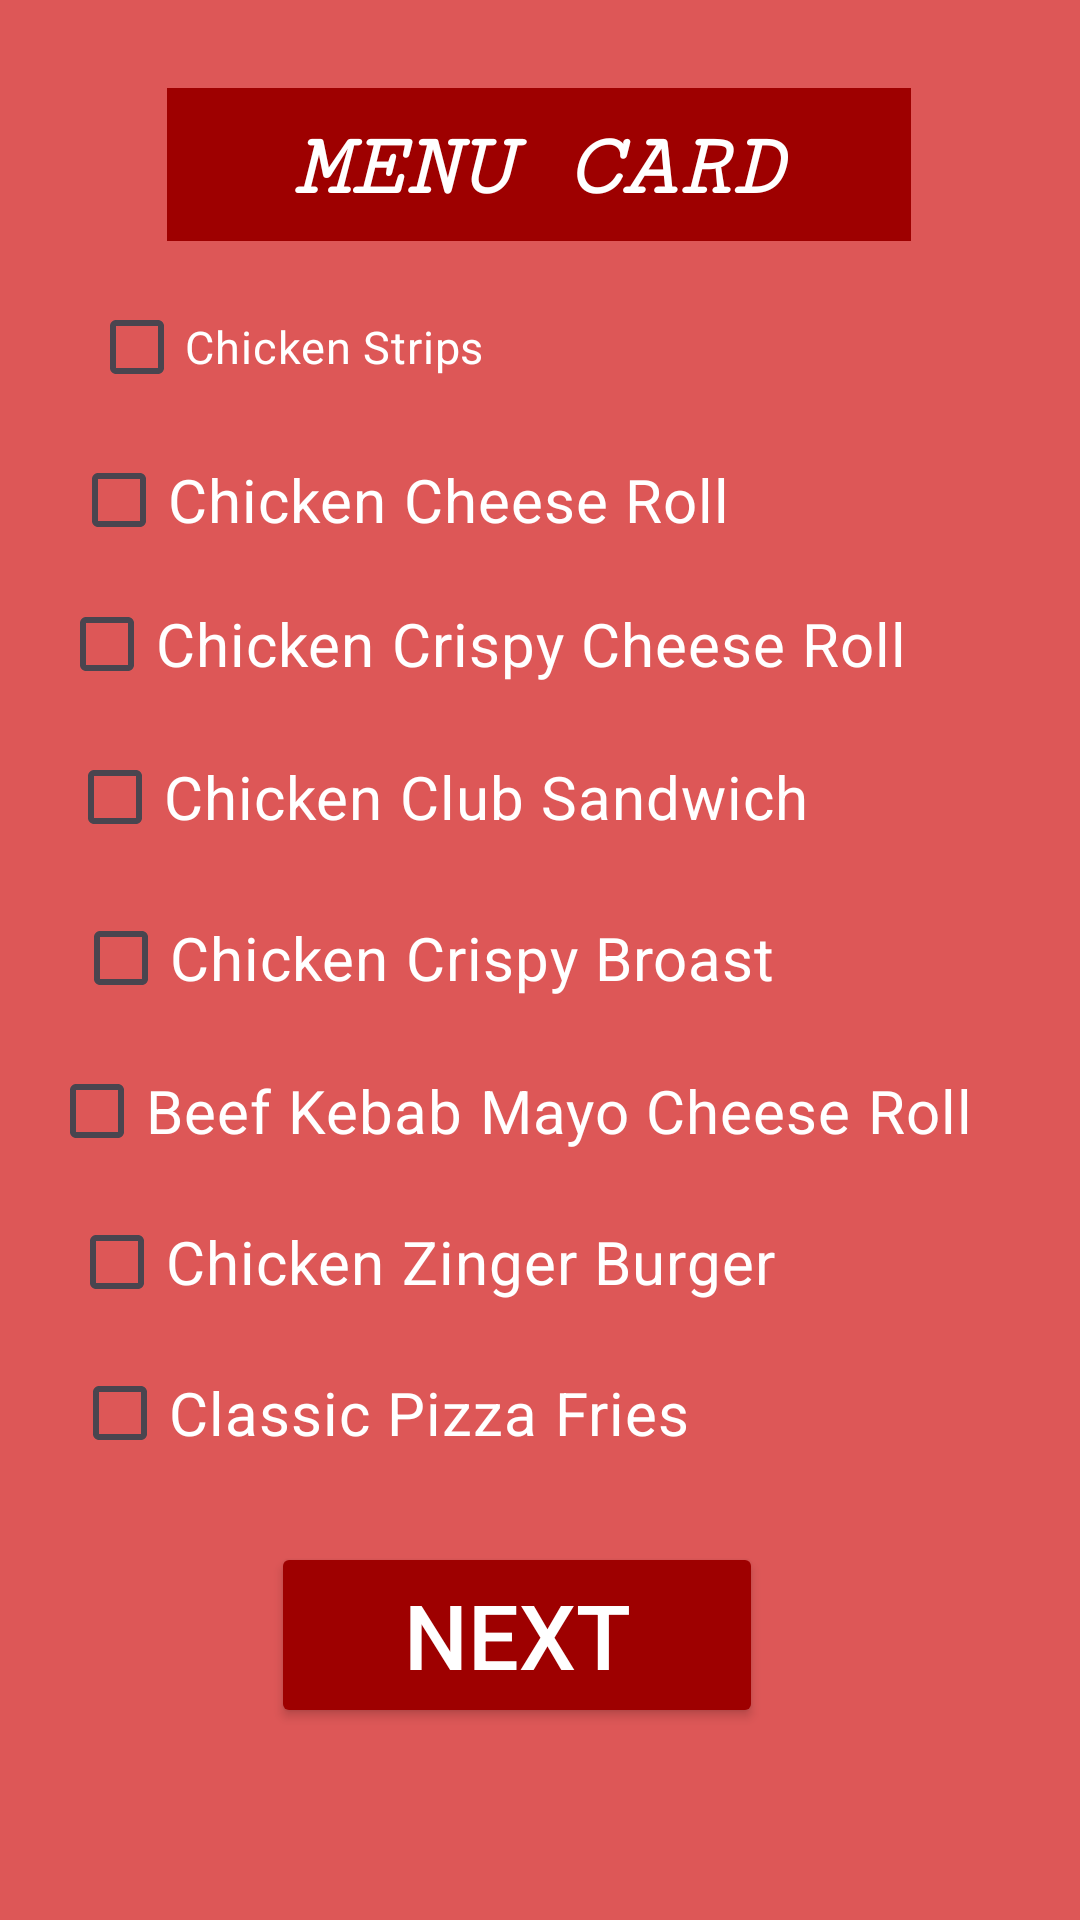

This screen was rendered from an Android layout file. Write that file and the resources it references.
<!-- AndroidManifest.xml: application theme Theme.FoodBreak -->
<!-- res/layout/activity_main2.xml -->
<?xml version="1.0" encoding="utf-8"?>
<androidx.constraintlayout.widget.ConstraintLayout xmlns:android="http://schemas.android.com/apk/res/android"
    xmlns:app="http://schemas.android.com/apk/res-auto"
    xmlns:tools="http://schemas.android.com/tools"
    android:layout_width="match_parent"
    android:layout_height="match_parent"
    tools:context=".MainActivity2"
    android:background="#DD5757">

    <CheckBox
        android:id="@+id/checkBox1"
        android:layout_width="wrap_content"
        android:layout_height="wrap_content"
        android:text="Chicken Strips"
        android:textColor="@color/white"
        android:textSize="15sp"
        app:layout_constraintBottom_toBottomOf="parent"
        app:layout_constraintEnd_toEndOf="parent"
        app:layout_constraintHorizontal_bias="0.13"
        app:layout_constraintStart_toStartOf="parent"
        app:layout_constraintTop_toTopOf="parent"
        app:layout_constraintVertical_bias="0.155" />

    <CheckBox
        android:id="@+id/checkBox2"
        android:layout_width="wrap_content"
        android:layout_height="wrap_content"
        android:text="Chicken Zinger Burger"
        android:textColor="@color/white"
        android:textSize="20sp"
        app:layout_constraintBottom_toBottomOf="parent"
        app:layout_constraintEnd_toEndOf="parent"
        app:layout_constraintHorizontal_bias="0.184"
        app:layout_constraintStart_toStartOf="parent"
        app:layout_constraintTop_toTopOf="parent"
        app:layout_constraintVertical_bias="0.67" />

    <CheckBox
        android:id="@+id/checkBox3"
        android:layout_width="wrap_content"
        android:layout_height="wrap_content"
        android:textColor="@color/white"
        android:text="Chicken Cheese Roll"
        android:textSize="20sp"
        app:layout_constraintBottom_toBottomOf="parent"
        app:layout_constraintEnd_toEndOf="parent"
        app:layout_constraintHorizontal_bias="0.168"
        app:layout_constraintStart_toStartOf="parent"
        app:layout_constraintTop_toTopOf="parent"
        app:layout_constraintVertical_bias="0.241" />

    <CheckBox
        android:id="@+id/checkBox4"
        android:layout_width="wrap_content"
        android:layout_height="wrap_content"
        android:text="Classic Pizza Fries"
        android:textColor="@color/white"
        android:textSize="20sp"
        app:layout_constraintBottom_toBottomOf="parent"
        app:layout_constraintEnd_toEndOf="parent"
        app:layout_constraintHorizontal_bias="0.156"
        app:layout_constraintStart_toStartOf="parent"
        app:layout_constraintTop_toTopOf="parent"
        app:layout_constraintVertical_bias="0.755" />

    <CheckBox
        android:id="@+id/checkBox5"
        android:layout_width="wrap_content"
        android:layout_height="wrap_content"
        android:text="Beef Kebab Mayo Cheese Roll"
        android:textSize="20sp"
        android:textColor="@color/white"
        app:layout_constraintBottom_toBottomOf="parent"
        app:layout_constraintEnd_toEndOf="parent"
        app:layout_constraintHorizontal_bias="0.313"
        app:layout_constraintStart_toStartOf="parent"
        app:layout_constraintTop_toTopOf="parent"
        app:layout_constraintVertical_bias="0.585" />

    <CheckBox
        android:id="@+id/checkBox6"
        android:layout_width="wrap_content"
        android:layout_height="wrap_content"
        android:text="Chicken Crispy Broast"
        android:textSize="20sp"
        android:textColor="@color/white"
        app:layout_constraintBottom_toBottomOf="parent"
        app:layout_constraintEnd_toEndOf="parent"
        app:layout_constraintHorizontal_bias="0.194"
        app:layout_constraintStart_toStartOf="parent"
        app:layout_constraintTop_toTopOf="parent"
        app:layout_constraintVertical_bias="0.499" />

    <CheckBox
        android:id="@+id/checkBox7"
        android:layout_width="wrap_content"
        android:layout_height="wrap_content"
        android:text="Chicken Club Sandwich"
        android:textSize="20sp"
        android:textColor="@color/white"
        app:layout_constraintBottom_toBottomOf="parent"
        app:layout_constraintEnd_toEndOf="parent"
        app:layout_constraintHorizontal_bias="0.198"
        app:layout_constraintStart_toStartOf="parent"
        app:layout_constraintTop_toTopOf="parent"
        app:layout_constraintVertical_bias="0.408" />

    <CheckBox
        android:id="@+id/checkBox8"
        android:layout_width="wrap_content"
        android:layout_height="wrap_content"
        android:text="Chicken Crispy Cheese Roll"
        android:textSize="20sp"
        app:layout_constraintBottom_toBottomOf="parent"
        app:layout_constraintEnd_toEndOf="parent"
        app:layout_constraintHorizontal_bias="0.253"
        app:layout_constraintStart_toStartOf="parent"
        android:textColor="@color/white"
        app:layout_constraintTop_toTopOf="parent"
        app:layout_constraintVertical_bias="0.322" />

    <TextView
        android:id="@+id/textView2"
        android:layout_width="248dp"
        android:layout_height="51dp"
        android:fontFamily="serif-monospace"
        android:paddingTop="10dp"
        android:text="MENU CARD"
        android:background="#9E0000"
        android:textAlignment="center"
        android:textColor="@color/white"
        android:textSize="30sp"
        android:textStyle="bold|italic"
        app:layout_constraintBottom_toBottomOf="parent"
        app:layout_constraintEnd_toEndOf="parent"
        app:layout_constraintHorizontal_bias="0.496"
        app:layout_constraintStart_toStartOf="parent"
        app:layout_constraintTop_toTopOf="parent"
        app:layout_constraintVertical_bias="0.05" />

    <Button
        android:id="@+id/button1"
        android:layout_width="164dp"
        android:layout_height="62dp"
        android:text="Next"
        android:textColor="@color/white"
        android:textSize="30sp"
        app:layout_constraintBottom_toBottomOf="parent"
        app:layout_constraintEnd_toEndOf="parent"
        app:layout_constraintHorizontal_bias="0.461"
        app:layout_constraintStart_toStartOf="parent"
        app:layout_constraintTop_toTopOf="parent"
        app:layout_constraintVertical_bias="0.889"
        android:backgroundTint="#9E0000"/>


</androidx.constraintlayout.widget.ConstraintLayout>
<!-- resources referenced by this layout -->
<resources>
  <style name="Theme.FoodBreak" parent="Base.Theme.FoodBreak" />
  <style name="Base.Theme.FoodBreak" parent="Theme.Material3.DayNight.NoActionBar">
          
          
      </style>
  <!-- not gathered from this repository: default colours our renderer supplied (Android Studio template values) -->
  <color name="white">#FFFFFFFF</color>
</resources>
